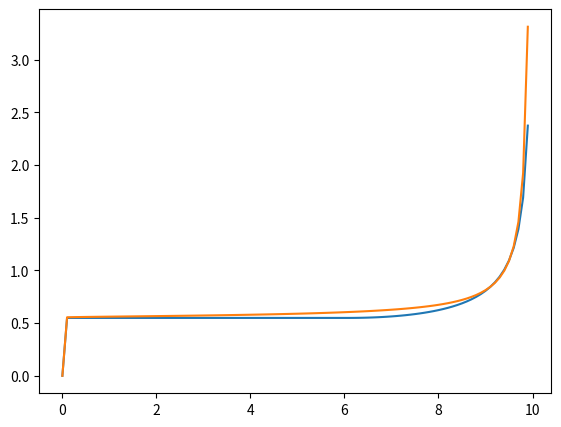

Write Python code to recreate this figure.
from matplotlib import pyplot as plt
import numpy as np
import math

peak = 10
sigma = peak / 3
mult = sigma / ( peak * 12 )
#x_shift = -0.00001
y_shift = ( sigma * 2.71828 ** (1/2) ) / peak

m = 1000

def firmFunc( x, s, p ):
	out = np.arange(0)
	lim1 = p / ( 2.71828 ** (1/2) )
	flat = ( s * 2.71828 ** (1/2) ) / p
	
	for i in range( len( x ) ):
		if x[i] <= 0:
			out = np.append( out, 0 )
		
		elif x[i] <= lim1:
			out = np.append( out, flat )
		
		else:
			out = np.append( out, s / ( x[i] * ( -2 * math.log( x[i] / p ) )**(1/2) ) )
	
	return out

q = np.arange(0, peak - 0.0001, peak / 100)
mh1 = firmFunc( q, sigma, peak )

mh2 = np.arange(0)
for i in range( len( q ) ):
	#print( mult / ( math.log( peak ) - math.log( q[i] - shift ) ) )
	if q[i] <= 0:
		mh2 = np.append( mh2, 0 )
	else:
		mh2 = np.append( mh2, mult / ( math.log( peak ) - math.log( q[i] ) ) + y_shift )

fig = plt.figure()
axes = fig.add_axes([ 0.1, 0.1, 0.8, 0.8 ])

axes.plot(q, mh1)
axes.plot(q, mh2)
#axes.xlabel("Quantity")
#axes.ylabel("Man-Hours")
#axes.title("Firm Curve Equivalent")

#axes.set_ylim([ 0, 4 ])

plt.show()